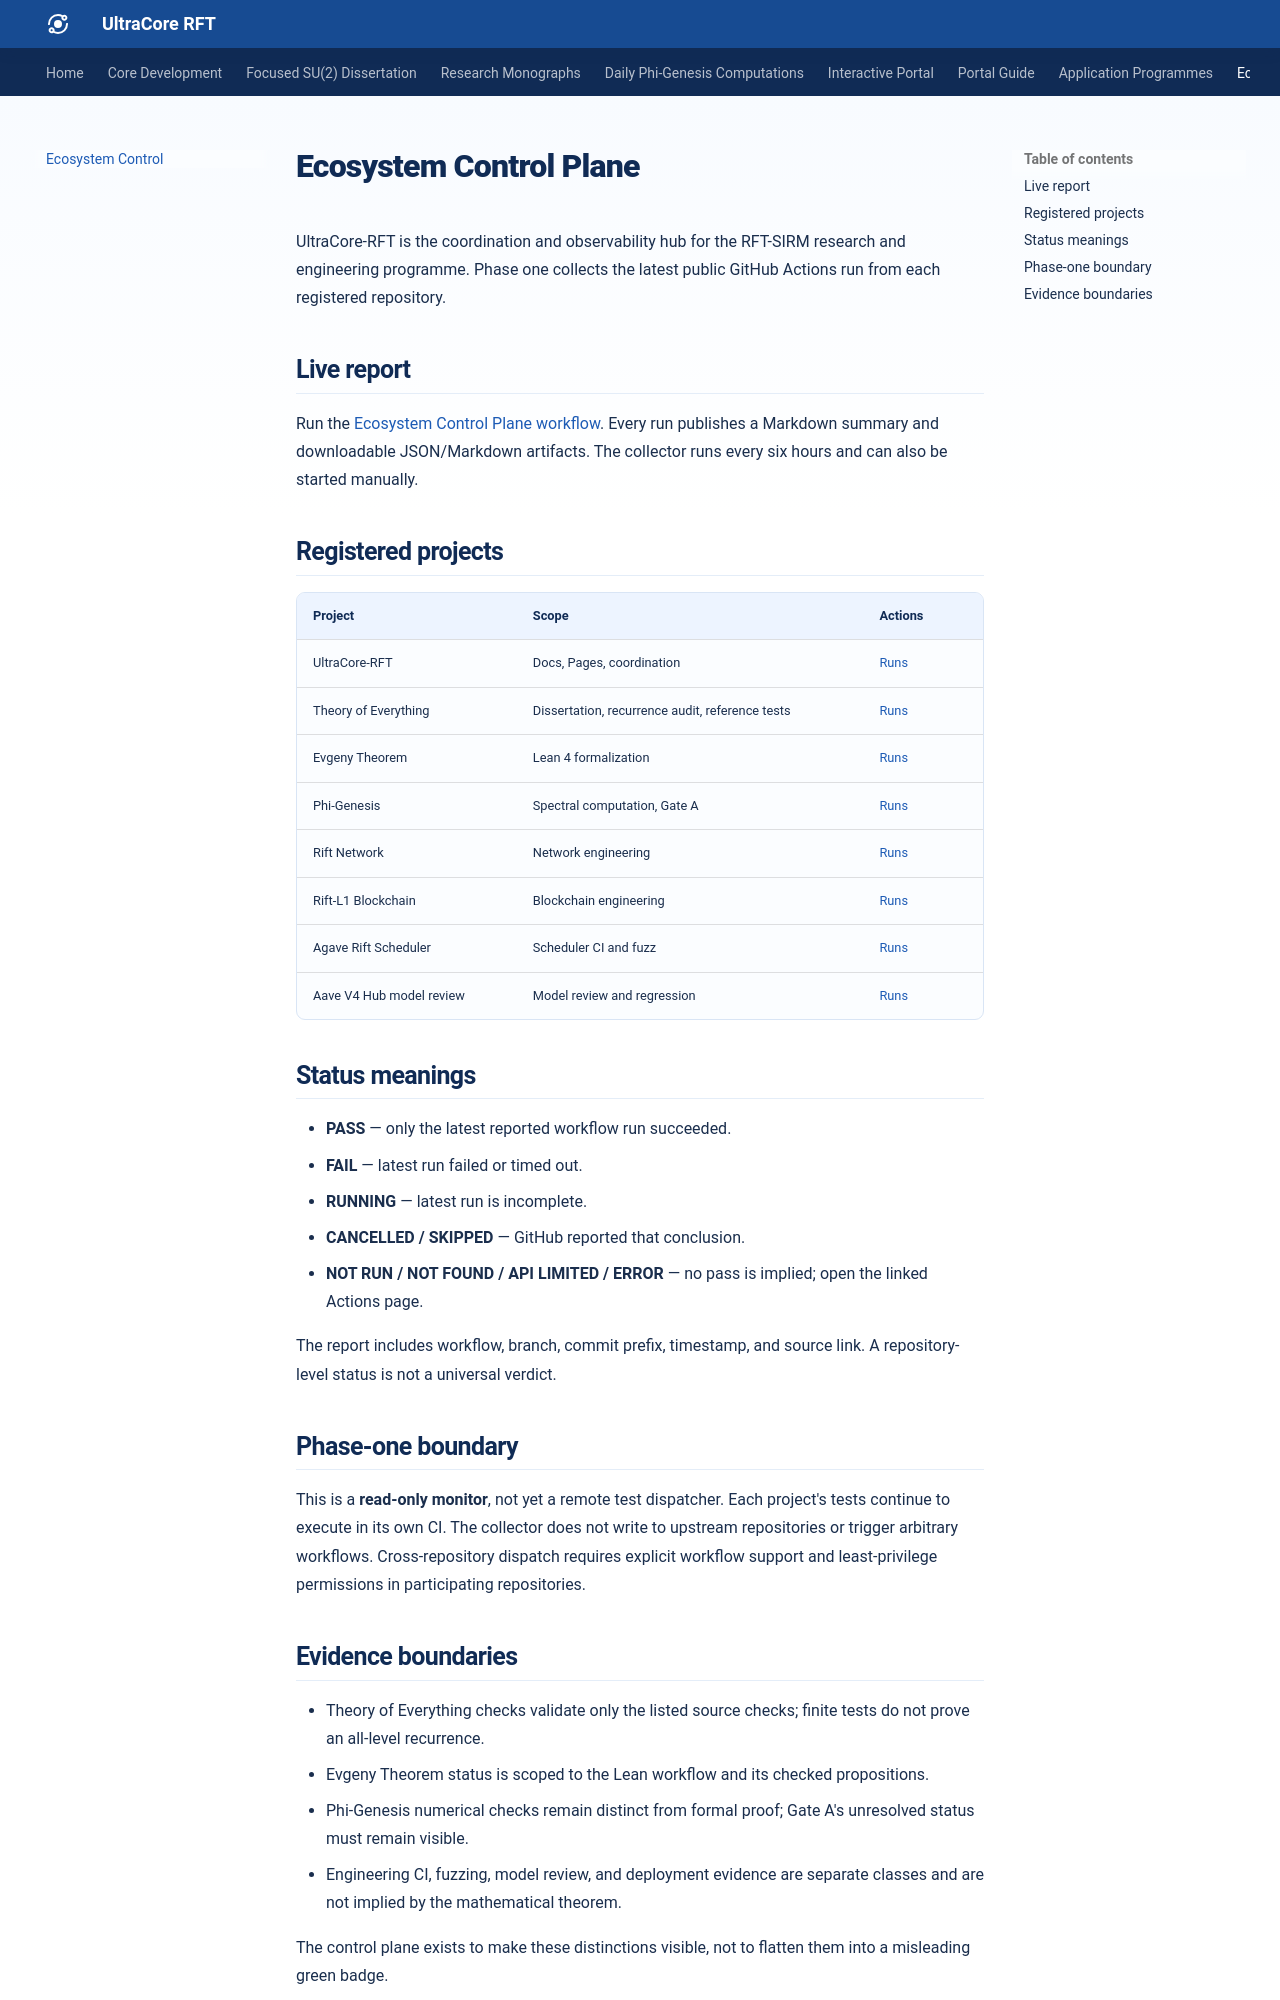

repository: RFT-SIRM/UltraCore-RFT · page: ecosystem-control/index.html · generator: mkdocs

# Ecosystem Control Plane

UltraCore-RFT is the coordination and observability hub for the RFT-SIRM research and engineering programme. Phase one collects the latest public GitHub Actions run from each registered repository.

## Live report

Run the [Ecosystem Control Plane workflow](https://github.com/RFT-SIRM/UltraCore-RFT/actions/workflows/ecosystem-control.yml). Every run publishes a Markdown summary and downloadable JSON/Markdown artifacts. The collector runs every six hours and can also be started manually.

## Registered projects

| Project | Scope | Actions |
|---|---|---|
| UltraCore-RFT | Docs, Pages, coordination | [Runs](https://github.com/RFT-SIRM/UltraCore-RFT/actions) |
| Theory of Everything | Dissertation, recurrence audit, reference tests | [Runs](https://github.com/RFT-SIRM/Evgeny-s-Theory-of-Everything/actions) |
| Evgeny Theorem | Lean 4 formalization | [Runs](https://github.com/RFT-SIRM/Evgeny-Theorem/actions) |
| Phi-Genesis | Spectral computation, Gate A | [Runs](https://github.com/RFT-SIRM/Phi-Genesis/actions) |
| Rift Network | Network engineering | [Runs](https://github.com/RFT-SIRM/Rift-Network/actions) |
| Rift-L1 Blockchain | Blockchain engineering | [Runs](https://github.com/RFT-SIRM/Rift-L1-Blockchain/actions) |
| Agave Rift Scheduler | Scheduler CI and fuzz | [Runs](https://github.com/RFT-SIRM/agave-rift-scheduler/actions) |
| Aave V4 Hub model review | Model review and regression | [Runs](https://github.com/RFT-SIRM/aave-v4-hub-model-review/actions) |

## Status meanings

- **PASS** — only the latest reported workflow run succeeded.
- **FAIL** — latest run failed or timed out.
- **RUNNING** — latest run is incomplete.
- **CANCELLED / SKIPPED** — GitHub reported that conclusion.
- **NOT RUN / NOT FOUND / API LIMITED / ERROR** — no pass is implied; open the linked Actions page.

The report includes workflow, branch, commit prefix, timestamp, and source link. A repository-level status is not a universal verdict.

## Phase-one boundary

This is a **read-only monitor**, not yet a remote test dispatcher. Each project's tests continue to execute in its own CI. The collector does not write to upstream repositories or trigger arbitrary workflows. Cross-repository dispatch requires explicit workflow support and least-privilege permissions in participating repositories.
